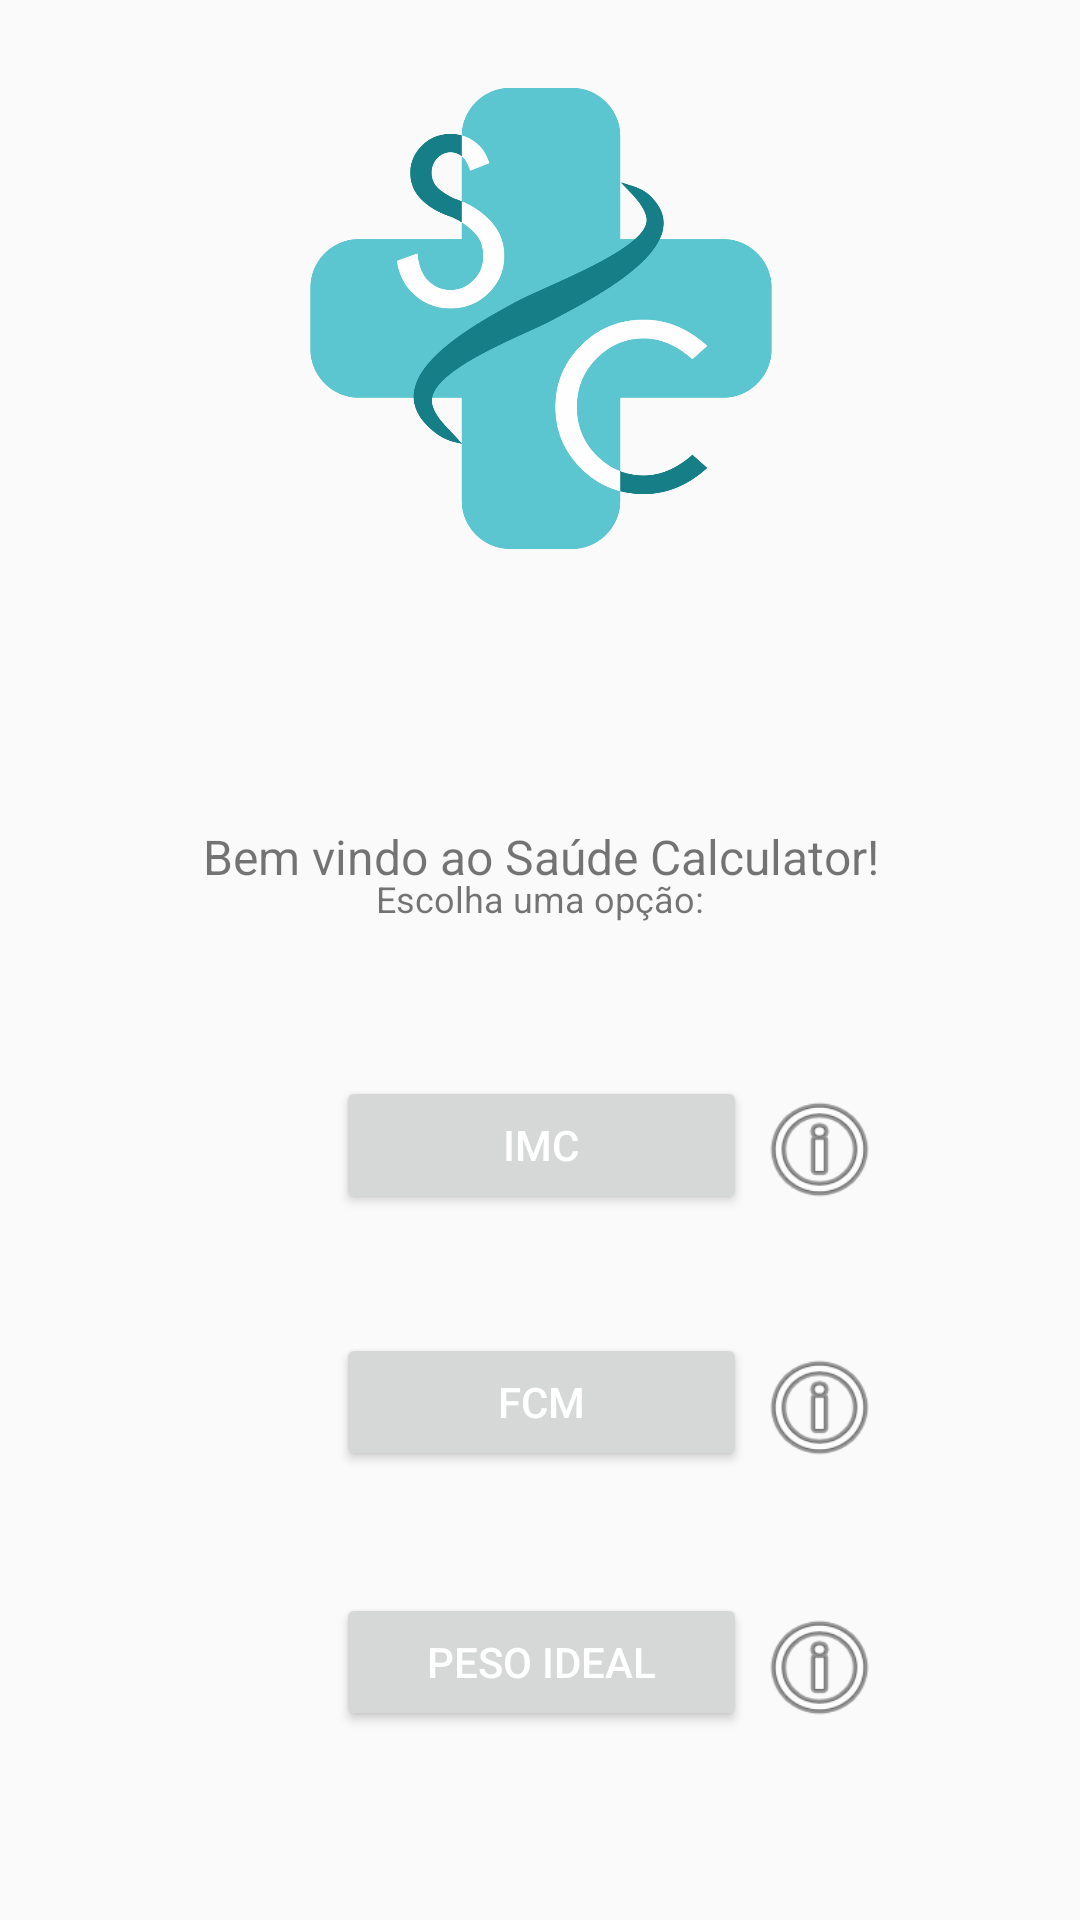

Produce the Android XML layout that renders to this screen, including the resource entries it uses.
<!-- AndroidManifest.xml: application theme AppTheme -->
<!-- res/layout/activity_principal.xml -->
<?xml version="1.0" encoding="utf-8"?>
<android.support.constraint.ConstraintLayout xmlns:android="http://schemas.android.com/apk/res/android"
    xmlns:app="http://schemas.android.com/apk/res-auto"
    xmlns:tools="http://schemas.android.com/tools"
    android:layout_width="match_parent"
    android:layout_height="match_parent"
    tools:context="br.com.saudecalculator.saudecalculator.PrincipalActivity">

    <TextView
        android:layout_width="wrap_content"
        android:layout_height="wrap_content"
        android:text="Bem vindo ao Saúde Calculator!"
        android:textSize="16sp"
        android:layout_marginBottom="61dp"
        app:layout_constraintBottom_toTopOf="@+id/imc"
        android:id="@+id/textView2"
        app:layout_constraintBottom_toBottomOf="parent"
        app:layout_constraintLeft_toLeftOf="parent"
        app:layout_constraintRight_toRightOf="parent"
        app:layout_constraintTop_toTopOf="parent"
        app:layout_constraintVertical_bias="0.995"
        app:layout_constraintHorizontal_bias="0.503" />

    <TextView
        android:id="@+id/textView"
        android:layout_width="wrap_content"
        android:layout_height="wrap_content"
        android:layout_marginBottom="8dp"
        android:text="Escolha uma opção:"
        android:textSize="12sp"
        app:layout_constraintBottom_toBottomOf="parent"
        app:layout_constraintLeft_toLeftOf="parent"
        app:layout_constraintRight_toRightOf="parent"
        app:layout_constraintTop_toTopOf="parent"
        app:layout_constraintVertical_bias="0.473" />

    <ImageView
        android:id="@+id/imageView"
        android:layout_width="154dp"
        android:layout_height="169dp"
        app:srcCompat="@drawable/logo"
        app:layout_constraintBottom_toBottomOf="parent"
        app:layout_constraintLeft_toLeftOf="parent"
        app:layout_constraintRight_toRightOf="parent"
        app:layout_constraintTop_toTopOf="parent"
        app:layout_constraintHorizontal_bias="0.502"
        app:layout_constraintVertical_bias="0.046" />

    <Button
        android:id="@+id/imc"
        android:layout_width="137dp"
        android:layout_height="46dp"
        android:text="IMC"
        android:textColor="@android:color/background_light"
        android:textColorLink="@android:color/background_light"
        app:layout_constraintBottom_toBottomOf="parent"
        app:layout_constraintHorizontal_bias="0.502"
        app:layout_constraintLeft_toLeftOf="parent"
        app:layout_constraintRight_toRightOf="parent"
        app:layout_constraintTop_toTopOf="parent"
        app:layout_constraintVertical_bias="0.604" />

    <Button
        android:id="@+id/fcm"
        android:layout_width="137dp"
        android:layout_height="46dp"
        android:text="FCM"
        android:textColor="@android:color/background_light"
        app:layout_constraintBottom_toBottomOf="parent"
        app:layout_constraintHorizontal_bias="0.502"
        app:layout_constraintLeft_toLeftOf="parent"
        app:layout_constraintRight_toRightOf="parent"
        app:layout_constraintTop_toTopOf="parent"
        app:layout_constraintVertical_bias="0.748" />

    <Button
        android:id="@+id/pesoideal"
        android:layout_width="137dp"
        android:layout_height="46dp"
        android:text="Peso Ideal"
        android:textColor="@android:color/background_light"
        app:layout_constraintBottom_toBottomOf="parent"
        app:layout_constraintHorizontal_bias="0.502"
        app:layout_constraintLeft_toLeftOf="parent"
        app:layout_constraintRight_toRightOf="parent"
        app:layout_constraintTop_toTopOf="parent"
        app:layout_constraintVertical_bias="0.894" />

    <Button
        android:id="@+id/infobtnpi"
        android:layout_width="45dp"
        android:layout_height="43dp"
        android:background="@android:drawable/ic_menu_info_details"
        android:onClick="infoBtnPi"
        app:layout_constraintBottom_toBottomOf="parent"
        app:layout_constraintHorizontal_bias="0.796"
        app:layout_constraintLeft_toLeftOf="parent"
        app:layout_constraintRight_toRightOf="parent"
        app:layout_constraintTop_toTopOf="parent"
        app:layout_constraintVertical_bias="0.895" />

    <Button
        android:id="@+id/infobtnfcm"
        android:layout_width="45dp"
        android:layout_height="43dp"
        android:background="@android:drawable/ic_menu_info_details"
        android:onClick="infoBtnFcm"
        app:layout_constraintBottom_toBottomOf="parent"
        app:layout_constraintHorizontal_bias="0.796"
        app:layout_constraintLeft_toLeftOf="parent"
        app:layout_constraintRight_toRightOf="parent"
        app:layout_constraintTop_toTopOf="parent"
        app:layout_constraintVertical_bias="0.75" />

    <Button
        android:id="@+id/infobtnimc"
        android:layout_width="45dp"
        android:layout_height="43dp"
        android:background="@android:drawable/ic_menu_info_details"
        android:onClick="infoBtnImc"
        app:layout_constraintBottom_toBottomOf="parent"
        app:layout_constraintHorizontal_bias="0.796"
        app:layout_constraintLeft_toLeftOf="parent"
        app:layout_constraintRight_toRightOf="parent"
        app:layout_constraintTop_toTopOf="parent"
        app:layout_constraintVertical_bias="0.606" />

</android.support.constraint.ConstraintLayout>
<!-- resources referenced by this layout -->
<resources>
  <!-- drawable logo: png bitmap (drawable, 68565 bytes) -->
  <style name="AppTheme" parent="Theme.AppCompat.Light.DarkActionBar">
          
          <item name="colorPrimary">@color/colorPrimary</item>
          <item name="colorPrimaryDark">@color/colorPrimaryDark</item>
          <item name="colorAccent">@color/colorAccent</item>
          <item name="android:colorForeground">@color/foreground_material_light</item>
          <item name="android:navigationBarColor">?android:attr/colorForeground</item>
          <item name="android:statusBarColor">?android:attr/colorForeground</item>
      </style>
  <color name="colorPrimary">#177f88</color>
  <color name="colorPrimaryDark">#177f88</color>
  <color name="colorAccent">#5dc6d0</color>
  <color name="foreground_material_light">#05454b</color>
</resources>
